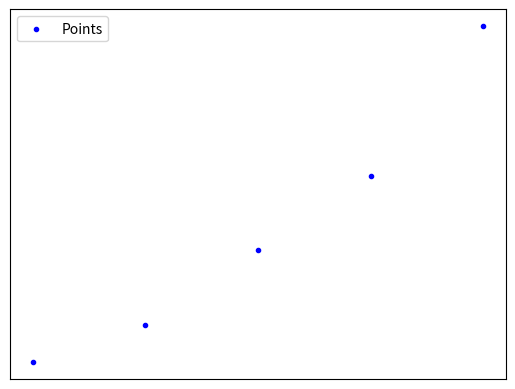

Python code for this plot:
import matplotlib.pyplot as plt

# Sample 2D coordinates
x_coordinates = [1, 3, 2, 4, 5]
y_coordinates = [2, 5, 3, 7, 11]

# Plotting the points without axes and grids
plt.scatter(x_coordinates, y_coordinates, label='Points', color='blue', marker='.')

# Remove x and y axes
plt.xticks([])  # Remove x-axis
plt.yticks([])  # Remove y-axis

# Adding legend
plt.legend()

# Display the plot
plt.show()
